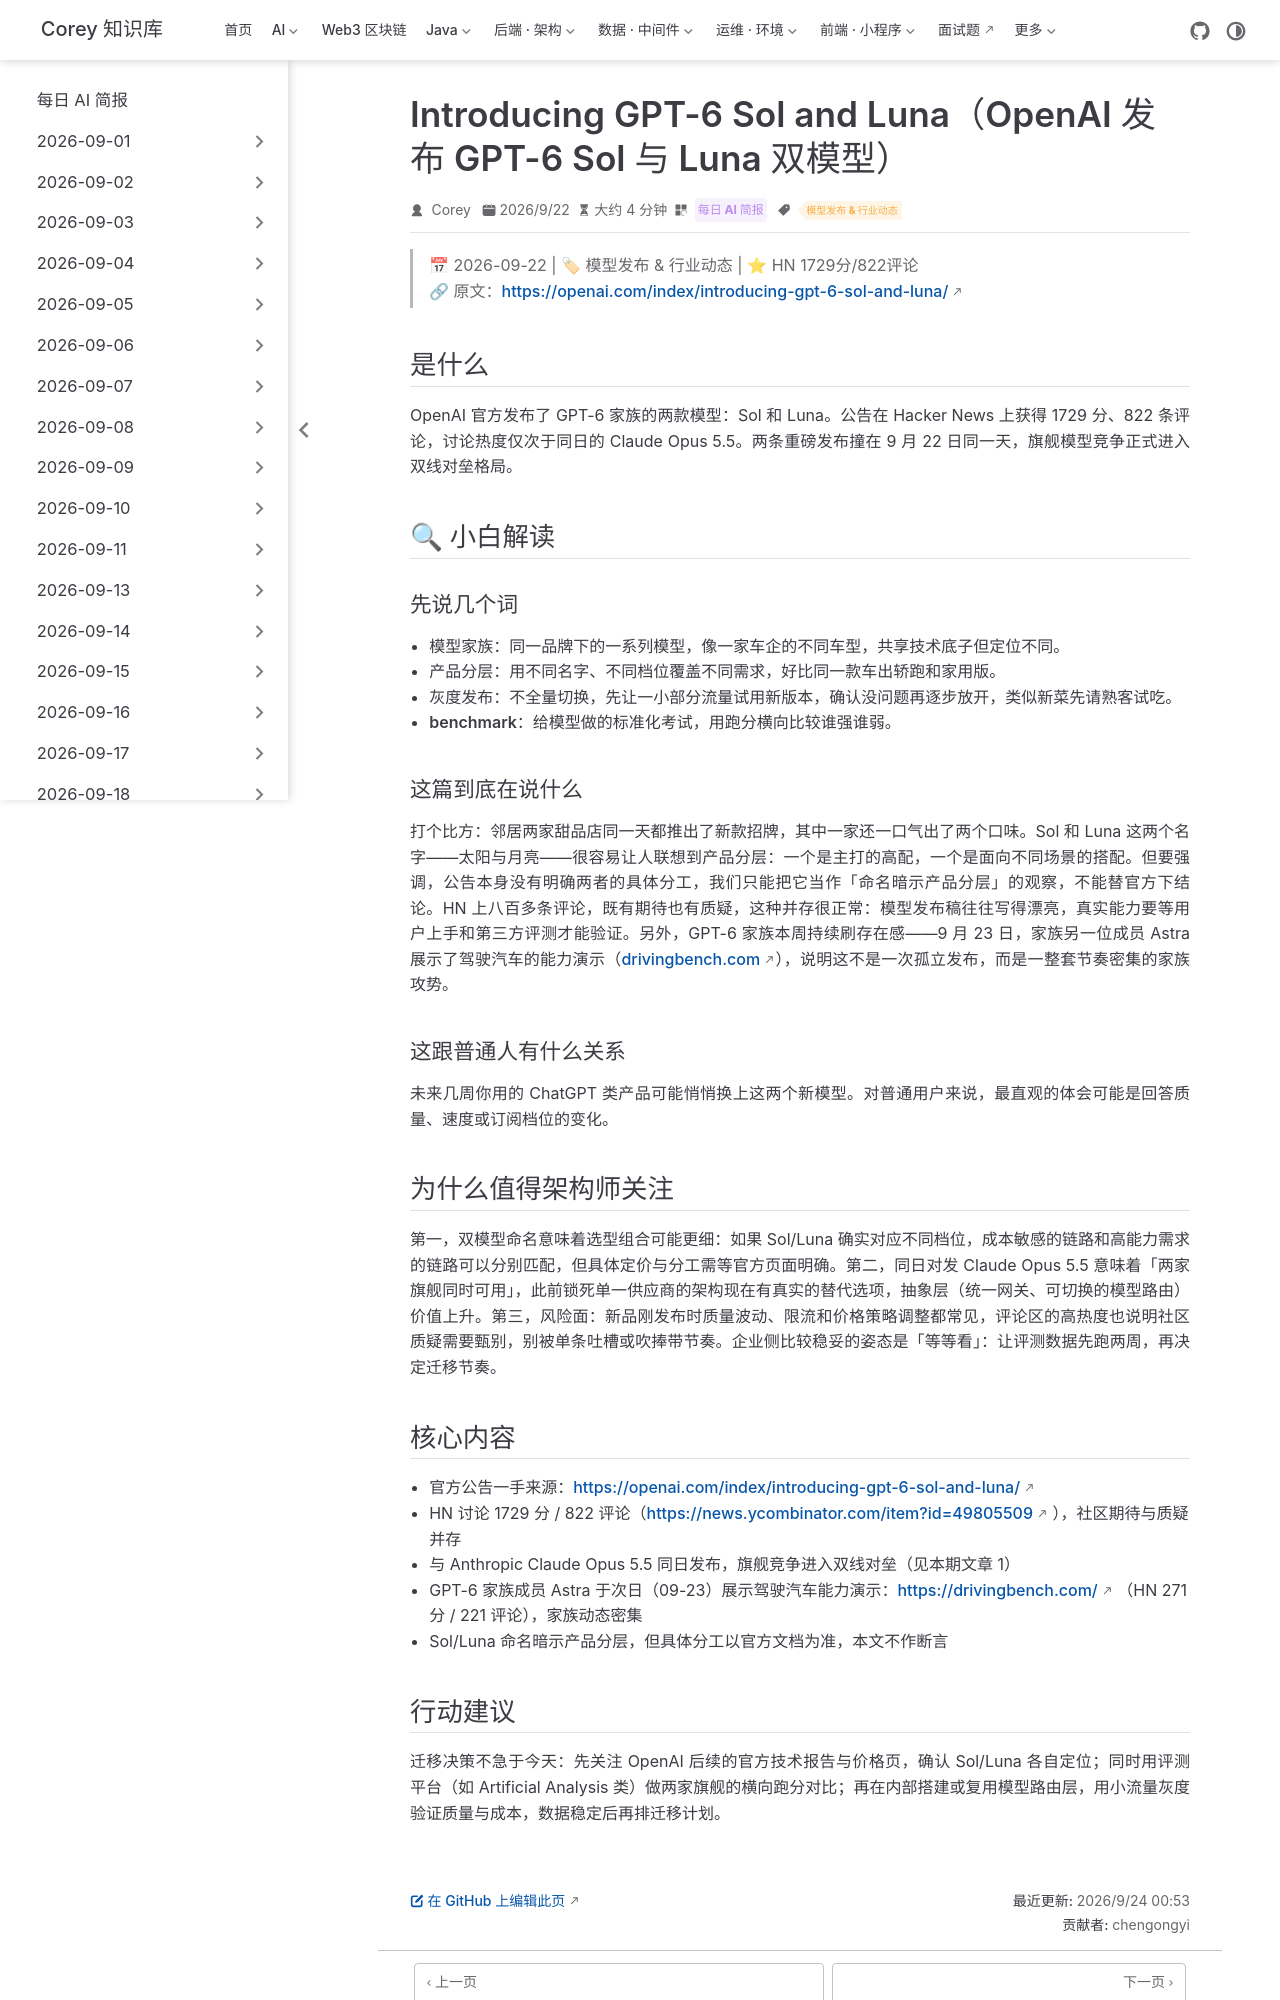

repository: code-corey/code-corey.github.io · page: News/2026-09-24/02-gpt-6-sol-luna.html · generator: jekyll

---
title: "Introducing GPT-6 Sol and Luna（OpenAI 发布 GPT-6 Sol 与 Luna 双模型）"
shortTitle: "GPT-6 Sol 与 Luna"
sidebarGroup: "2026-09-24"
order: 2
date: 2026-09-22
category:
  - "每日 AI 简报"
tag:
  - "模型发布 & 行业动态"
description: "OpenAI 官方发布 GPT-6 家族双模型 Sol 与 Luna，HN 1729 分 822 评论；与 Claude Opus 5.5 同日发布，旗舰竞争进入双线对垒。"
---

# Introducing GPT-6 Sol and Luna（OpenAI 发布 GPT-6 Sol 与 Luna）

> 📅 2026-09-22 | 🏷 模型发布 & 行业动态 | ⭐ HN 1729分/822评论
> 🔗 原文：https://openai.com/index/introducing-gpt-6-sol-and-luna/

## 是什么

OpenAI 官方发布了 GPT-6 家族的两款模型：Sol 和 Luna。公告在 Hacker News 上获得 1729 分、822 条评论，讨论热度仅次于同日的 Claude Opus 5.5。两条重磅发布撞在 9 月 22 日同一天，旗舰模型竞争正式进入双线对垒格局。

## 🔍 小白解读

### 先说几个词

- **模型家族**：同一品牌下的一系列模型，像一家车企的不同车型，共享技术底子但定位不同。
- **产品分层**：用不同名字、不同档位覆盖不同需求，好比同一款车出轿跑和家用版。
- **灰度发布**：不全量切换，先让一小部分流量试用新版本，确认没问题再逐步放开，类似新菜先请熟客试吃。
- **benchmark**：给模型做的标准化考试，用跑分横向比较谁强谁弱。

### 这篇到底在说什么

打个比方：邻居两家甜品店同一天都推出了新款招牌，其中一家还一口气出了两个口味。Sol 和 Luna 这两个名字——太阳与月亮——很容易让人联想到产品分层：一个是主打的高配，一个是面向不同场景的搭配。但要强调，公告本身没有明确两者的具体分工，我们只能把它当作「命名暗示产品分层」的观察，不能替官方下结论。HN 上八百多条评论，既有期待也有质疑，这种并存很正常：模型发布稿往往写得漂亮，真实能力要等用户上手和第三方评测才能验证。另外，GPT-6 家族本周持续刷存在感——9 月 23 日，家族另一位成员 Astra 展示了驾驶汽车的能力演示（drivingbench.com），说明这不是一次孤立发布，而是一整套节奏密集的家族攻势。

### 这跟普通人有什么关系

未来几周你用的 ChatGPT 类产品可能悄悄换上这两个新模型。对普通用户来说，最直观的体会可能是回答质量、速度或订阅档位的变化。

## 为什么值得架构师关注

第一，双模型命名意味着选型组合可能更细：如果 Sol/Luna 确实对应不同档位，成本敏感的链路和高能力需求的链路可以分别匹配，但具体定价与分工需等官方页面明确。第二，同日对发 Claude Opus 5.5 意味着「两家旗舰同时可用」，此前锁死单一供应商的架构现在有真实的替代选项，抽象层（统一网关、可切换的模型路由）价值上升。第三，风险面：新品刚发布时质量波动、限流和价格策略调整都常见，评论区的高热度也说明社区质疑需要甄别，别被单条吐槽或吹捧带节奏。企业侧比较稳妥的姿态是「等等看」：让评测数据先跑两周，再决定迁移节奏。

## 核心内容

- 官方公告一手来源：https://openai.com/index/introducing-gpt-6-sol-and-luna/
- HN 讨论 1729 分 / 822 评论（https://news.ycombinator.com/item?id=49805509 ），社区期待与质疑并存
- 与 Anthropic Claude Opus 5.5 同日发布，旗舰竞争进入双线对垒（见本期文章 1）
- GPT-6 家族成员 Astra 于次日（09-23）展示驾驶汽车能力演示：https://drivingbench.com/ （HN 271 分 / 221 评论），家族动态密集
- Sol/Luna 命名暗示产品分层，但具体分工以官方文档为准，本文不作断言
